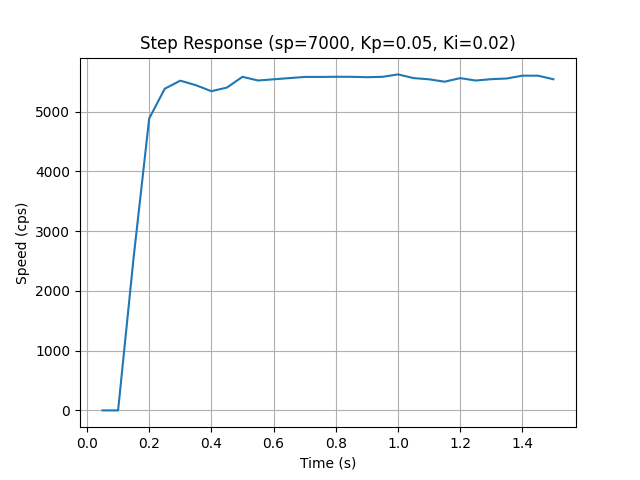

Source data for this figure (header and first rows):
time_s, speed_cps
0.05, 0.0
0.1, 0.0
0.15, 2562
0.2, 4884
0.25, 5383
0.3, 5517
0.35, 5442
0.4, 5341
0.45, 5402
0.5, 5582
0.55, 5520
0.6, 5540
0.65, 5560
0.7, 5580
0.75, 5580
0.8, 5582
0.85, 5582
0.9, 5575
0.95, 5581
1.0, 5622
1.05, 5560
1.1, 5540
1.15, 5500
1.2, 5560
1.25, 5520
1.3, 5542
1.35, 5554
1.4, 5601
1.45, 5601
1.5, 5541
